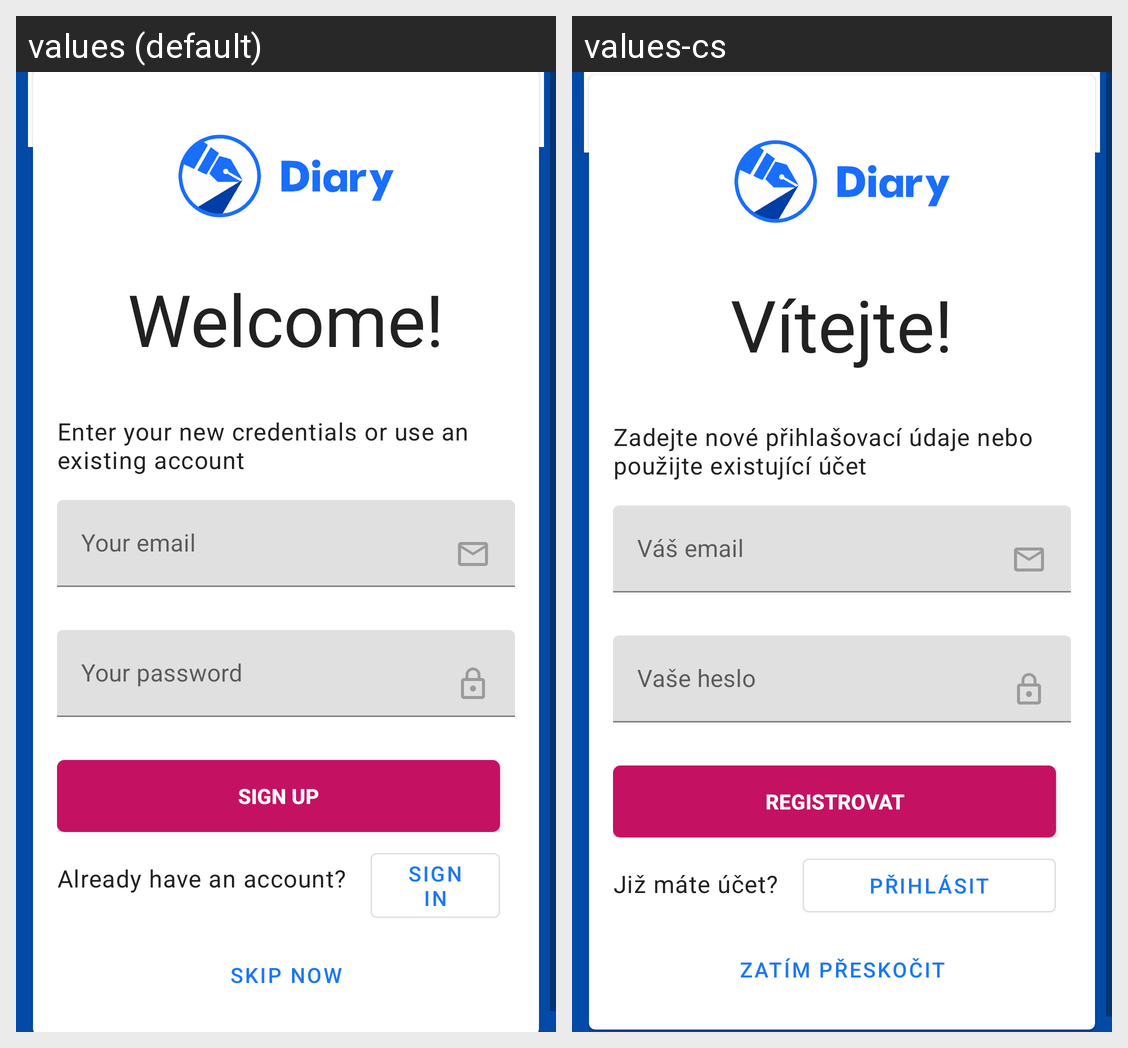

Here is an Android app screen in its default locale and in the app's own translations. Write out the translated-string differences for the strings that appear on this screen.
Android screen res/layout/activity_boarding.xml rendered under 2 locales, left to right: values (default), values-cs. Device: Nexus 5 (rendered at 1080×1920; each locale shown at half size, 540×960, under a caption strip naming it); theme AppTheme.
Strings drawn on this screen, with the default value and each locale's value (text and hints the layout hard-codes, and strings that could not be matched under every locale, appear in the picture but are not listed):

sign_up
  values: Sign up
  values-cs: Registrovat

already_have_account
  values: Already have an account?
  values-cs: Již máte účet?

sign_in
  values: Sign in
  values-cs: Přihlásit

skip_now
  values: skip now
  values-cs: Zatím přeskočit

new_credentials_or_existing_account_message
  values: Enter your new credentials or use an existing account
  values-cs: Zadejte nové přihlašovací údaje nebo použijte existující účet

welcome
  values: Welcome!
  values-cs: Vítejte!

hint_your_password
  values: Your password
  values-cs: Vaše heslo

hint_your_email
  values: Your email
  values-cs: Váš email
